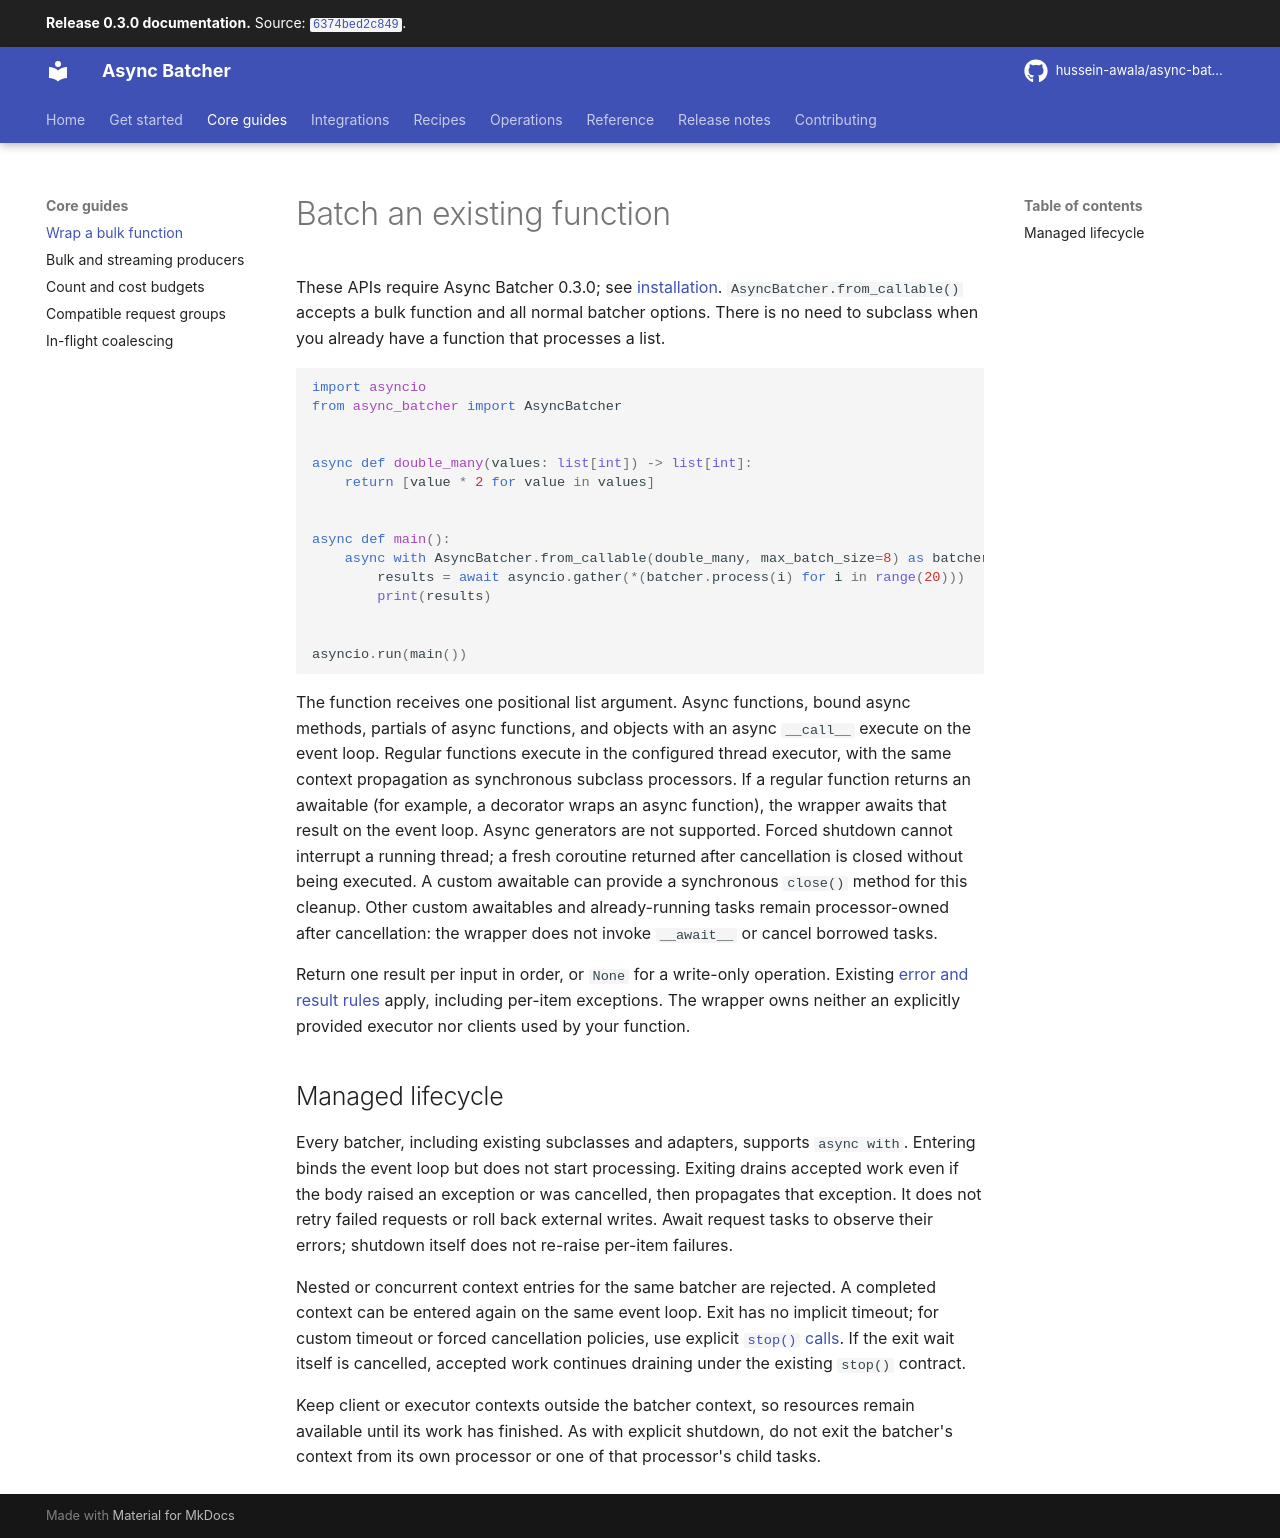

repository: hussein-awala/async-batcher · page: 0.3.0/functions/index.html · generator: mkdocs

# Batch an existing function

These APIs require Async Batcher 0.3.0; see [installation](installation.md).
`AsyncBatcher.from_callable()` accepts a bulk function and all normal batcher options.
There is no need to subclass when you already have a function that processes a list.

```python
import asyncio
from async_batcher import AsyncBatcher


async def double_many(values: list[int]) -> list[int]:
    return [value * 2 for value in values]


async def main():
    async with AsyncBatcher.from_callable(double_many, max_batch_size=8) as batcher:
        results = await asyncio.gather(*(batcher.process(i) for i in range(20)))
        print(results)


asyncio.run(main())
```

The function receives one positional list argument. Async functions, bound async
methods, partials of async functions, and objects with an async `__call__` execute
on the event loop. Regular functions execute in the configured thread executor,
with the same context propagation as synchronous subclass processors. If a regular
function returns an awaitable (for example, a decorator wraps an async function),
the wrapper awaits that result on the event loop. Async generators are not supported. Forced shutdown cannot interrupt a running thread;
a fresh coroutine returned after cancellation is closed without being executed.
A custom awaitable can provide a synchronous `close()` method for this cleanup.
Other custom awaitables and already-running tasks remain processor-owned after
cancellation: the wrapper does not invoke `__await__` or cancel borrowed tasks.

Return one result per input in order, or `None` for a write-only operation. Existing
[error and result rules](api.md#results-and-errors) apply, including per-item exceptions.
The wrapper owns neither an explicitly provided executor nor clients used by your function.

## Managed lifecycle

Every batcher, including existing subclasses and adapters, supports `async with`.
Entering binds the event loop but does not start processing. Exiting drains accepted
work even if the body raised an exception or was cancelled, then propagates that
exception. It does not retry failed requests or roll back external writes. Await
request tasks to observe their errors; shutdown itself does not re-raise per-item failures.

Nested or concurrent context entries for the same batcher are rejected. A completed
context can be entered again on the same event loop. Exit has no implicit timeout;
for custom timeout or forced cancellation policies, use explicit
[`stop()` calls](api.md#lifecycle). If the exit wait itself is cancelled, accepted
work continues draining under the existing `stop()` contract.

Keep client or executor contexts outside the batcher context, so resources remain
available until its work has finished. As with explicit shutdown, do not exit the
batcher's context from its own processor or one of that processor's child tasks.
